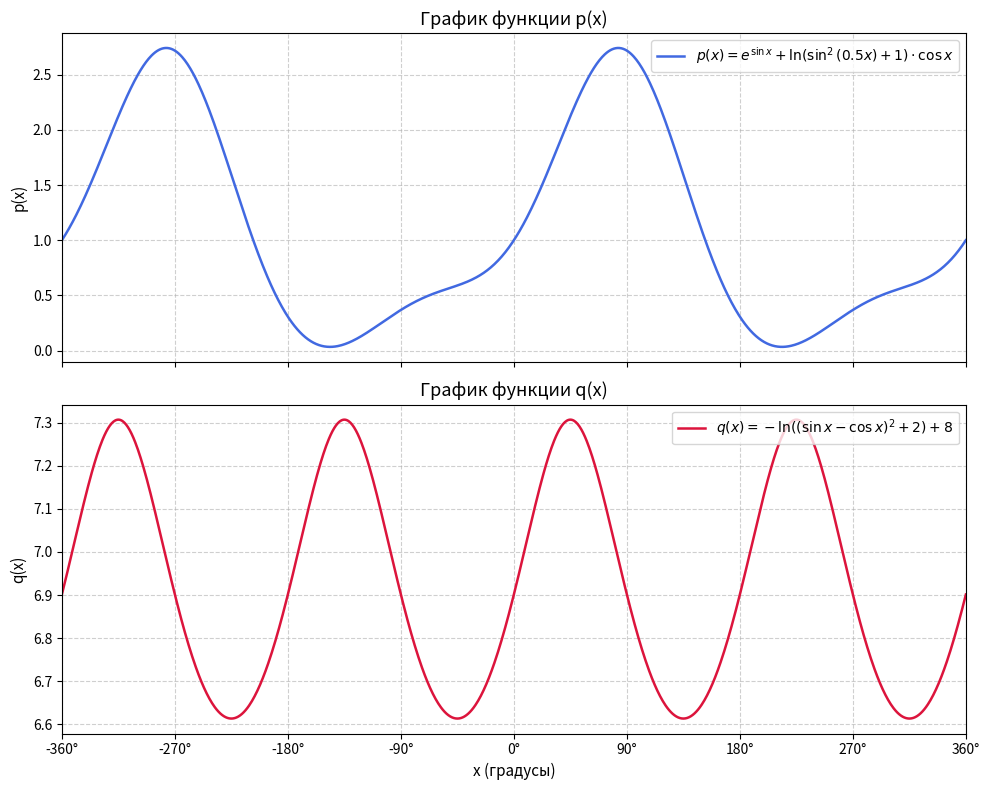

Generate this figure with matplotlib:
import matplotlib.pyplot as plt
import numpy as np

x_deg = np.linspace(-360, 360, 1000)
x_rad = np.deg2rad(x_deg)
p_x = np.exp(np.sin(x_rad)) + np.log(np.sin(0.5 * x_rad) ** 2 + 1) * np.cos(x_rad)
q_x = -np.log((np.sin(x_rad) - np.cos(x_rad)) ** 2 + 2) + 8

fig, (ax1, ax2) = plt.subplots(2, 1, figsize=(10, 8), sharex=True)

ax1.plot(x_deg, p_x, label=r"$p(x) = e^{\sin x} + \ln(\sin^2(0.5x) + 1) \cdot \cos x$", color="royalblue", linewidth=1.8)
ax1.set_title("График функции p(x)", fontsize=13)
ax1.set_ylabel("p(x)", fontsize=11)
ax1.grid(True, linestyle="--", alpha=0.6)
ax1.legend(loc="upper right", fontsize=10)

ax2.plot(x_deg, q_x, label=r"$q(x) = -\ln((\sin x - \cos x)^2 + 2) + 8$", color="crimson", linewidth=1.8)
ax2.set_title("График функции q(x)", fontsize=13)
ax2.set_xlabel("x (градусы)", fontsize=11)
ax2.set_ylabel("q(x)", fontsize=11)
ax2.grid(True, linestyle="--", alpha=0.6)
ax2.legend(loc="upper right", fontsize=10)
ticks = np.arange(-360, 361, 90)
ax2.set_xticks(ticks)
ax2.set_xticklabels([f"{deg}°" for deg in ticks])
ax2.set_xlim(-360, 360)

plt.tight_layout()
plt.show()
